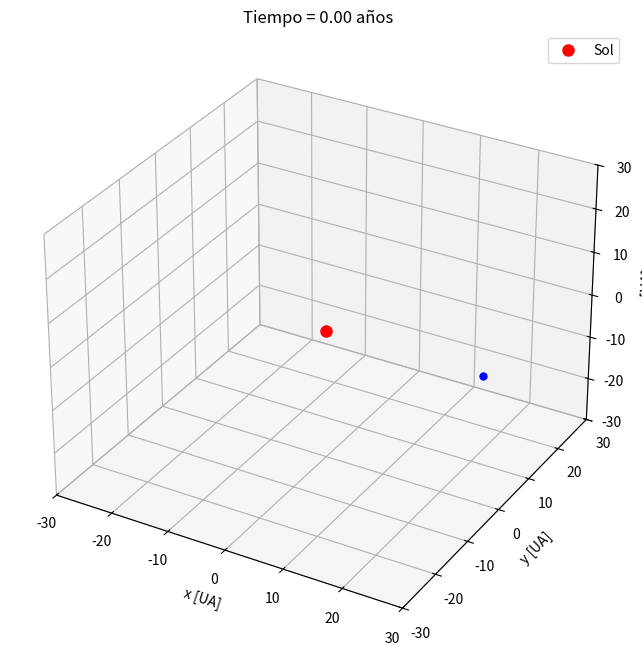
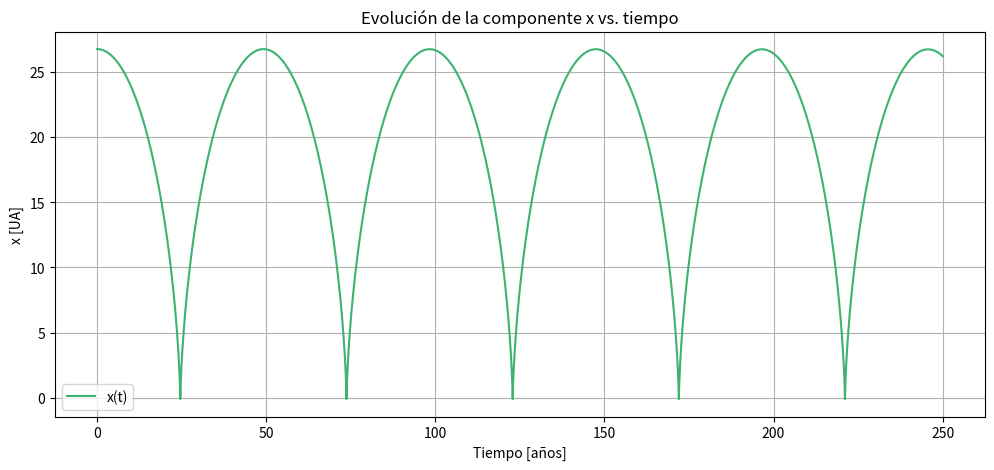
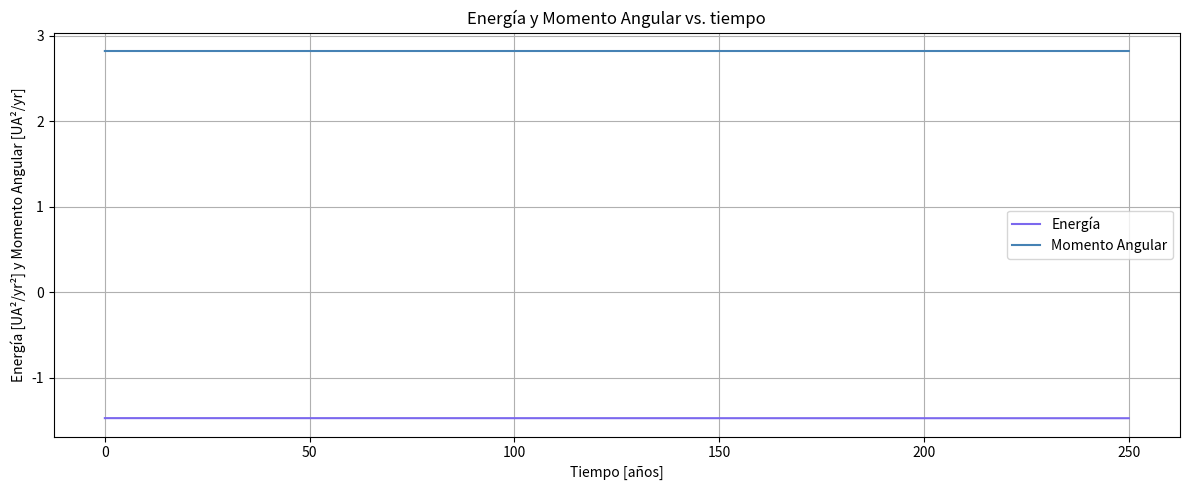

The script that saved these images, in order:

########################################################################################### ANIMADO

import numpy as np
import matplotlib.pyplot as plt
import time
from mpl_toolkits.mplot3d import Axes3D   # para gráficos 3D
from matplotlib import animation

# =============================================================================
# SISTEMA DE UNIDADES:
# - Distancia en UA
# - Tiempo en años
# - Masa en masas solares
#
# Definiciones:
#   G = 4π²  [UA³/(yr²·M☉)]
#   M = 1   [M_solar]
# =============================================================================
G = 4. * np.pi**2      # [UA^3/(yr^2)]
M = 1.0                # [M_solar]

# =============================================================================
# FUNCIONES DEL SISTEMA DE ECUACIONES (3D)
#
# El estado se define como q = [x, y, z, vx, vy, vz]
#
# La ecuación del movimiento es: 
#   d²r/dt² = - (GM / r³)*r     con  r = sqrt(x² + y² + z²)
# =============================================================================
def f_3D(t0, q0):
    """
    f_3D(t0, q0)
    
    Retorna las derivadas del sistema en 3D:
        [dx/dt, dy/dt, dz/dt, ax, ay, az]
    """
    deriv = np.zeros(6)
    # Derivadas de posición:
    deriv[0] = q0[3]   # dx/dt = vx
    deriv[1] = q0[4]   # dy/dt = vy
    deriv[2] = q0[5]   # dz/dt = vz
    
    # Magnitud de r y aceleraciones:
    r2 = q0[0]**2 + q0[1]**2 + q0[2]**2
    r  = np.sqrt(r2)
    deriv[3] = -G * M * q0[0] / (r**3)
    deriv[4] = -G * M * q0[1] / (r**3)
    deriv[5] = -G * M * q0[2] / (r**3)
    return deriv

# =============================================================================
# INTEGRADOR RK4 EN 3D con paso fijo
#
# Cada fila del arreglo solución contendrá:
# [t, x, y, z, vx, vy, vz]
# =============================================================================
def RK4_3D(ODE, t0, q0, tf, n):
    """
    RK4_3D(ODE, t0, q0, tf, n)
    
    Integra el sistema de ODEs en 3D usando el método Runge-Kutta de 4º orden.
    """
    dt = (tf - t0) / (n - 1)
    q = np.zeros((n, len(q0) + 1))
    q[0, 0] = t0
    q[0, 1:] = q0
    for i in range(1, n):
        t_prev = q[i-1, 0]
        q_prev = q[i-1, 1:]
        k1 = dt * ODE(t_prev, q_prev)
        k2 = dt * ODE(t_prev + dt/2, q_prev + k1/2)
        k3 = dt * ODE(t_prev + dt/2, q_prev + k2/2)
        k4 = dt * ODE(t_prev + dt, q_prev + k3)
        q[i, 0] = t_prev + dt
        q[i, 1:] = q_prev + (k1 + 2*k2 + 2*k3 + k4) / 6
    return q

# =============================================================================
# CÁLCULO DE CANTIDADES CONSERVADAS EN 3D:
#
# Se evalúa la energía específica:
#    E = ½ * v² - (GM / r)
# y el módulo del momento angular:
#    L = | r × v |
# =============================================================================
def conserv_quant_3D(q):
    """
    conserv_quant_3D(q)
    
    Calcula la energía específica y el módulo del momento angular del sistema.
    
    Retorna un arreglo CQ con:
        CQ[:,0] = t (años)
        CQ[:,1] = Energía [UA²/yr²]
        CQ[:,2] = |L| [UA²/yr]
    """
    N = len(q)
    CQ = np.zeros((N, 3))
    CQ[:, 0] = q[:, 0]  # tiempo
    v2 = q[:, 4]**2 + q[:, 5]**2 + q[:, 6]**2
    r  = np.sqrt(q[:, 1]**2 + q[:, 2]**2 + q[:, 3]**2)
    E = v2 / 2 - G * M / r
    # Momento angular vectorial, L = r × v:
    Lx = q[:, 2]*q[:, 6] - q[:, 3]*q[:, 5]
    Ly = q[:, 3]*q[:, 4] - q[:, 1]*q[:, 6]
    Lz = q[:, 1]*q[:, 5] - q[:, 2]*q[:, 4]
    L_mod = np.sqrt(Lx**2 + Ly**2 + Lz**2)
    CQ[:, 1] = E
    CQ[:, 2] = L_mod
    return CQ

# =============================================================================
# CONDICIONES INICIALES Y PARÁMETROS DE SIMULACIÓN
#
# Se convierten las condiciones originales a UA y UA/yr:
#   x0 = 4e9 km  --> 4e9 / 1.495978707e8 ≃ 26.73 UA
#   y0 = 0, z0 = 0.
#   vx0 = 0 UA/yr; vy0 ≃ 500*3.15576e7/1.495978707e11 ≃ 0.1055 UA/yr; vz0 = 0.
#
# Puedes cambiar z0 o vz0 si deseas evaluar condiciones 3D generales.
# =============================================================================
x0 = 4e9 / 1.495978707e8               # ≃ 26.73 UA
y0 = 0.0
z0 = 0.0     # Cambiar para condiciones no confinadas en el plano xy.
vx0 = 0.0
vy0 = 500 * 3.15576e7 / 1.495978707e11   # ≃ 0.1055 UA/yr
vz0 = 0.0
Q0 = np.array([x0, y0, z0, vx0, vy0, vz0])

# Parámteros de simulación:
t0_sim = 0.0      # tiempo inicial [años]
tf_sim = 250.0    # tiempo final [años] (aprox. 5 órbitas)
n_steps = 500000  # número de pasos (alta resolución)
dt = (tf_sim - t0_sim) / (n_steps - 1)
print(f"Paso de integración dt = {dt:.2e} años")

# =============================================================================
# EJECUCIÓN DE LA INTEGRACIÓN
# =============================================================================
start = time.time()
Q = RK4_3D(f_3D, t0_sim, Q0, tf_sim, n_steps)
CQ = conserv_quant_3D(Q)
end = time.time()
print('Tiempo de cómputo:', end - start, "segundos")

# =============================================================================
# ANIMACIÓN DE LA TRAYECTORIA EN 3D
# =============================================================================
# Para la animación decimamos los datos usando el factor "step"
step = 1000  # factor de decimación para la animación

fig = plt.figure(figsize=(10, 8))
ax = fig.add_subplot(111, projection='3d')
ax.set_xlim(-30, 30)
ax.set_ylim(-30, 30)
ax.set_zlim(-30, 30)
ax.set_xlabel('x [UA]')
ax.set_ylabel('y [UA]')
ax.set_zlabel('z [UA]')
title = ax.set_title('Tiempo = 0.00 años')

# Elementos que se actualizarán en la animación:
line, = ax.plot([], [], [], lw=2, color='cornflowerblue')
# Para el marcador, se pasan listas (uno o más elementos)
point, = ax.plot([], [], [], 'bo', ms=5)
# Se marca la posición del Sol en (0,0,0)
sun, = ax.plot([0], [0], [0], 'ro', ms=8, label='Sol')
ax.legend()

def animate(i):
    idx = i * step
    if idx >= len(Q):
        idx = len(Q) - 1
    # Tomamos los datos hasta el índice idx:
    x_data = Q[:idx, 1]
    y_data = Q[:idx, 2]
    z_data = Q[:idx, 3]
    line.set_data(x_data, y_data)
    line.set_3d_properties(z_data)
    # Para actualizar la posición actual del cometa se pasan listas:
    point.set_data([Q[idx, 1]], [Q[idx, 2]])
    point.set_3d_properties([Q[idx, 3]])
    title.set_text('Tiempo = {:.2f} años'.format(Q[idx, 0]))
    return line, point, title

n_frames = len(Q) // step

anim = animation.FuncAnimation(fig, animate,
                               frames=n_frames, interval=20, blit=True)

# =============================================================================
# Gráficos Adicionales (opcional)
# =============================================================================
# Gráfico: Evolución de la componente x vs. tiempo
fig2, ax2 = plt.subplots(figsize=(12, 5))
ax2.plot(Q[:, 0], Q[:, 1], color='mediumseagreen', label='x(t)')
ax2.set_title('Evolución de la componente x vs. tiempo')
ax2.set_xlabel('Tiempo [años]')
ax2.set_ylabel('x [UA]')
ax2.legend()
ax2.grid(True)

# Gráfico: Energía y Momento Angular vs. tiempo
fig3, ax3 = plt.subplots(figsize=(12, 5))
ax3.plot(CQ[:, 0], CQ[:, 1], color='mediumslateblue', label='Energía')
ax3.plot(CQ[:, 0], CQ[:, 2], color='steelblue', label='Momento Angular')
ax3.set_title('Energía y Momento Angular vs. tiempo')
ax3.set_xlabel('Tiempo [años]')
ax3.set_ylabel('Energía [UA²/yr²] y Momento Angular [UA²/yr]')
ax3.legend()
ax3.grid(True)

plt.tight_layout()

# Se muestran las variaciones en las cantidades conservadas:
energia_cambio = np.abs(CQ[-1, 1] - CQ[0, 1])
momento_cambio = np.abs(CQ[-1, 2] - CQ[0, 2])
print('La variación de la energía es:', energia_cambio)
print('La variación del momento angular es:', momento_cambio)

# =============================================================================
# MOSTRAR LA ANIMACIÓN
#
# Al ejecutar este script (.py), se abrirá una ventana interactiva donde se
# reproducirá la animación.
# =============================================================================
plt.show()
